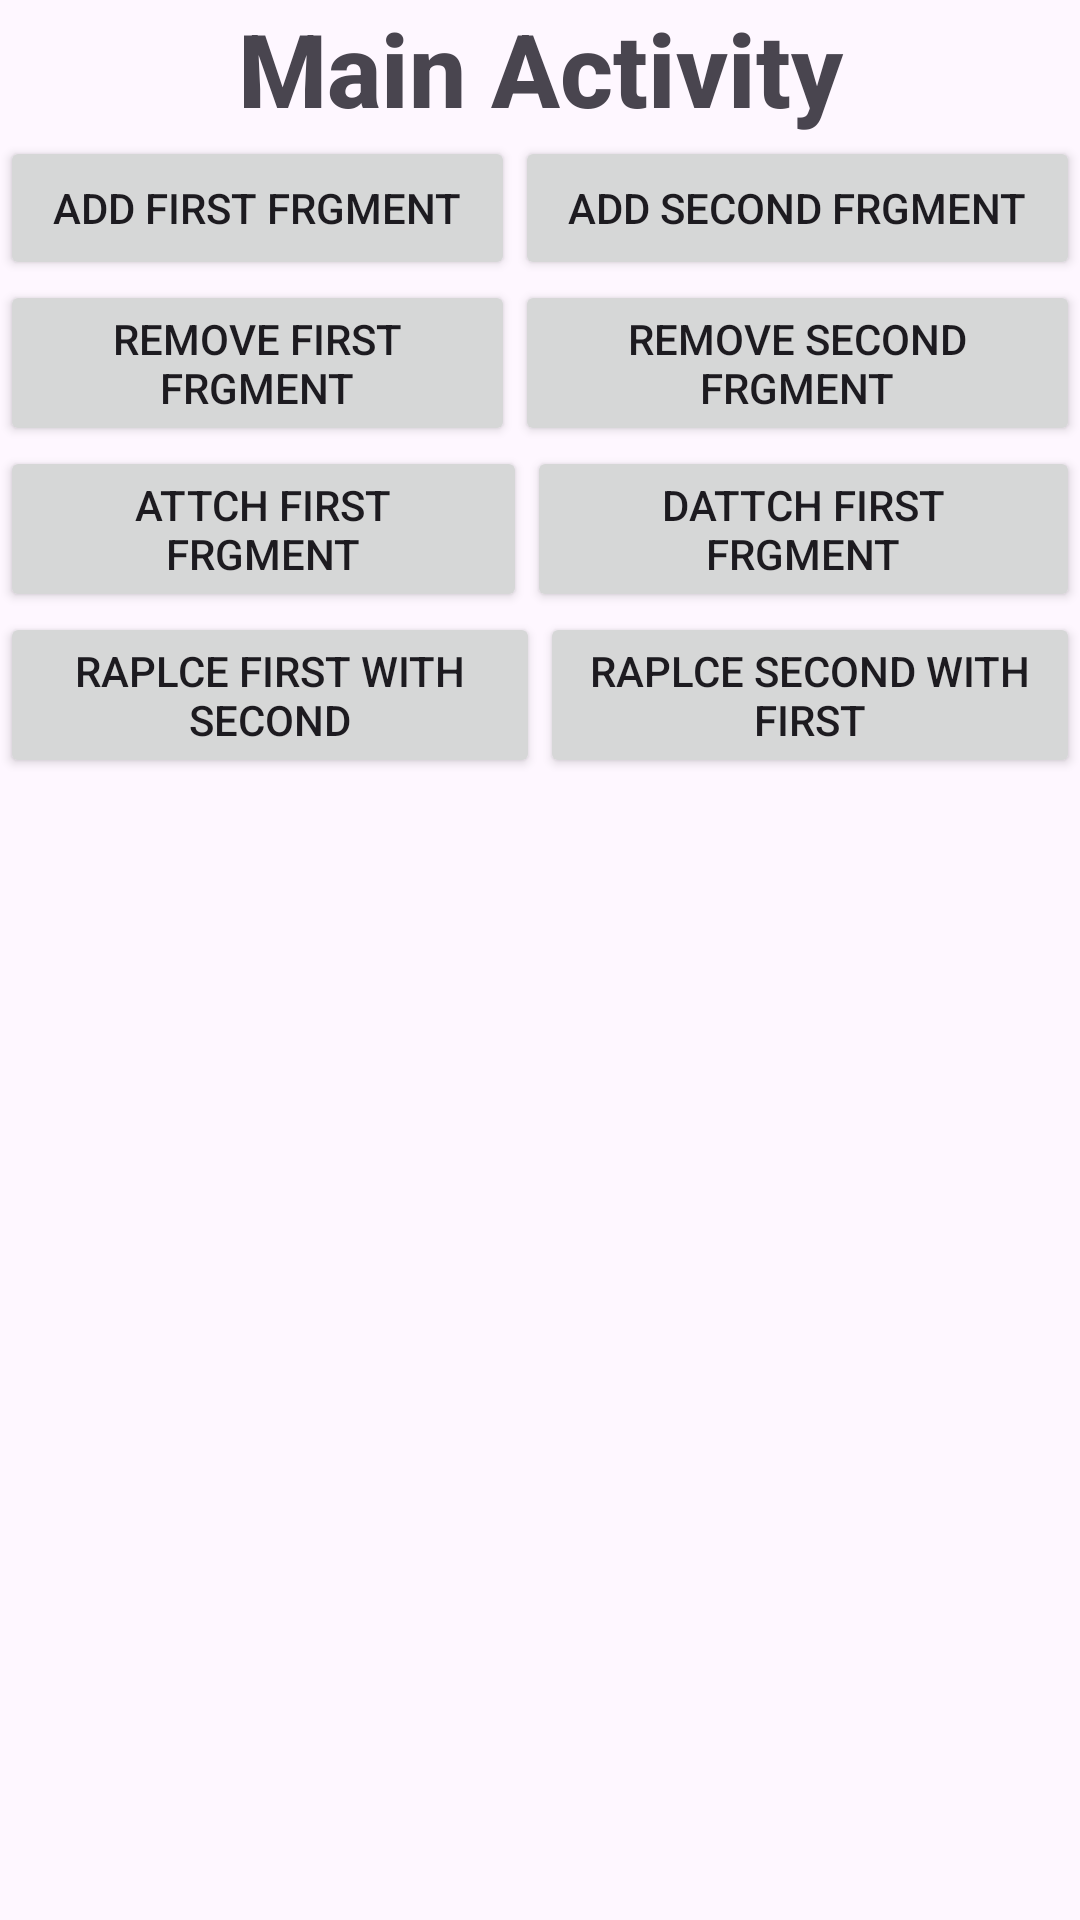

Here is an Android app screen rendered from its layout file. Give the layout XML and the strings, colors and styles it references.
<!-- AndroidManifest.xml: application theme Theme.Exp7p2 -->
<!-- res/layout/activity_main.xml -->
<?xml version="1.0" encoding="utf-8"?>
<LinearLayout xmlns:android="http://schemas.android.com/apk/res/android"
    xmlns:app="http://schemas.android.com/apk/res-auto"
    xmlns:tools="http://schemas.android.com/tools"
    android:id="@+id/root_layout"
    android:layout_width="match_parent"
    android:layout_height="match_parent"
    android:orientation="vertical"
    tools:context=".MainActivity" >

    <TextView
        android:id="@+id/textView"
        android:layout_width="match_parent"
        android:layout_height="wrap_content"
        android:fontFamily="sans-serif-medium"
        android:text="Main Activity"
        android:textAlignment="center"
        android:textSize="34sp"
        android:textStyle="bold" />

    <LinearLayout
        android:layout_width="match_parent"
        android:layout_height="wrap_content"
        android:orientation="horizontal">

        <Button
            android:id="@+id/button"
            android:layout_width="wrap_content"
            android:layout_height="wrap_content"
            android:layout_weight="1"
            android:text="add first frgment" />

        <Button
            android:id="@+id/button2"
            android:layout_width="wrap_content"
            android:layout_height="wrap_content"
            android:layout_weight="1"
            android:text="add second frgment" />
    </LinearLayout>

    <LinearLayout
        android:layout_width="match_parent"
        android:layout_height="wrap_content"
        android:orientation="horizontal">

        <Button
            android:id="@+id/button3"
            android:layout_width="wrap_content"
            android:layout_height="wrap_content"
            android:layout_weight="1"
            android:text="remove first frgment" />

        <Button
            android:id="@+id/button4"
            android:layout_width="wrap_content"
            android:layout_height="wrap_content"
            android:layout_weight="1"
            android:text="remove second frgment" />
    </LinearLayout>

    <LinearLayout
        android:layout_width="match_parent"
        android:layout_height="wrap_content"
        android:orientation="horizontal">

        <Button
            android:id="@+id/button5"
            android:layout_width="wrap_content"
            android:layout_height="wrap_content"
            android:layout_weight="1"
            android:text="attch first frgment" />

        <Button
            android:id="@+id/button6"
            android:layout_width="wrap_content"
            android:layout_height="wrap_content"
            android:layout_weight="1"
            android:text="dattch first frgment" />
    </LinearLayout>

    <LinearLayout
        android:layout_width="match_parent"
        android:layout_height="wrap_content"
        android:orientation="horizontal">

        <Button
            android:id="@+id/button7"
            android:layout_width="wrap_content"
            android:layout_height="wrap_content"
            android:layout_weight="1"
            android:text="raplce first with second" />

        <Button
            android:id="@+id/button8"
            android:layout_width="wrap_content"
            android:layout_height="wrap_content"
            android:layout_weight="1"
            android:text="raplce second with first" />
    </LinearLayout>
</LinearLayout>
<!-- resources referenced by this layout -->
<resources>
  <style name="Theme.Exp7p2" parent="Base.Theme.Exp7p2" />
  <style name="Base.Theme.Exp7p2" parent="Theme.Material3.DayNight.NoActionBar">
          
          
      </style>
</resources>
